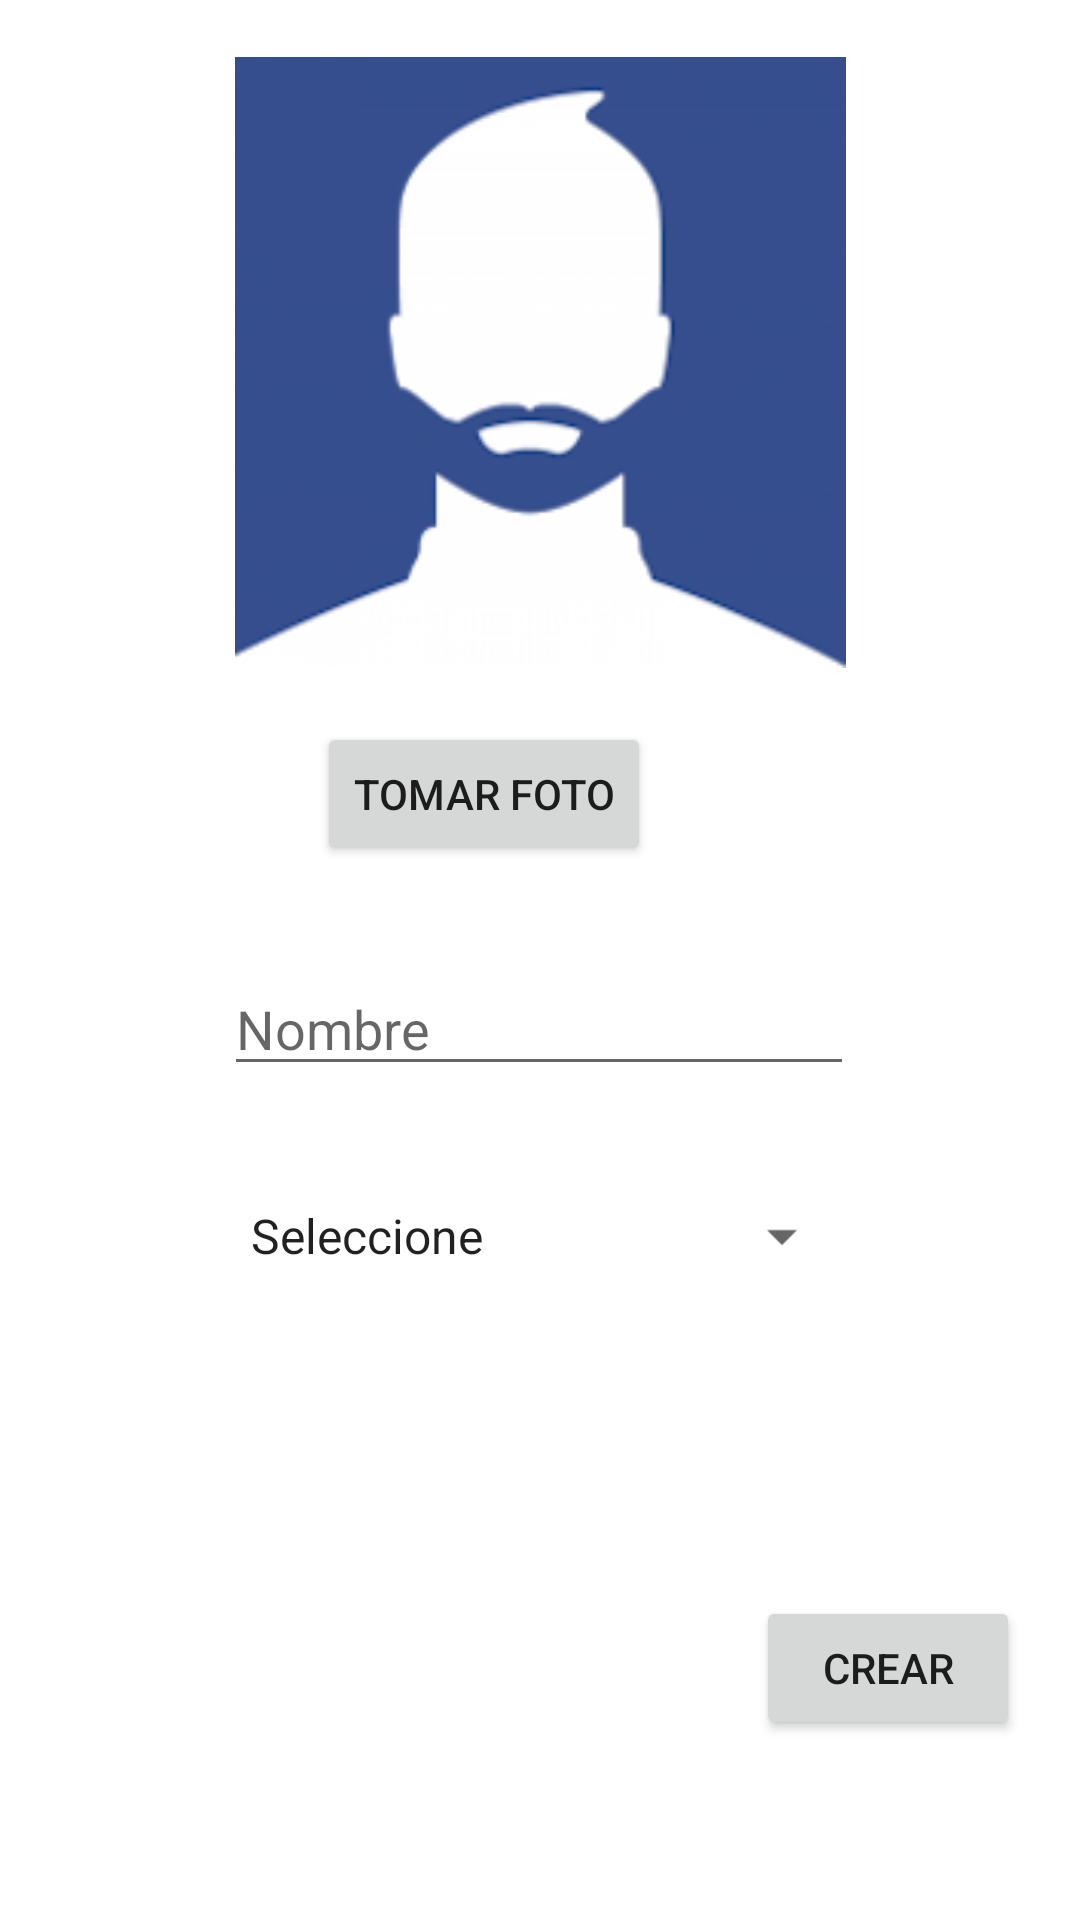

Android layout source for this screen:
<!-- AndroidManifest.xml: application theme Theme.GABRIEL_SANCHEZ_S5 -->
<!-- res/layout/fragment_add.xml -->
<?xml version="1.0" encoding="utf-8"?>
<androidx.constraintlayout.widget.ConstraintLayout xmlns:android="http://schemas.android.com/apk/res/android"
    xmlns:app="http://schemas.android.com/apk/res-auto"
    xmlns:tools="http://schemas.android.com/tools"
    android:layout_width="match_parent"
    android:layout_height="match_parent"
    tools:context=".ui.add.AddFragment">

    <ImageView
        android:id="@+id/imageViewer"
        android:layout_width="0dp"
        android:layout_height="0dp"
        android:layout_marginStart="20dp"
        android:layout_marginTop="19dp"
        android:layout_marginEnd="20dp"
        android:layout_marginBottom="18dp"
        app:layout_constraintBottom_toTopOf="@+id/btnPicture"
        app:layout_constraintEnd_toEndOf="parent"
        app:layout_constraintStart_toStartOf="parent"
        app:layout_constraintTop_toTopOf="parent"
        app:srcCompat="@drawable/person"
        tools:src="@tools:sample/avatars" />

    <Button
        android:id="@+id/btnPicture"
        android:layout_width="wrap_content"
        android:layout_height="wrap_content"
        android:layout_marginStart="31dp"
        android:layout_marginBottom="32dp"
        android:text="Tomar Foto"
        app:iconTintMode="add"
        app:layout_constraintBottom_toTopOf="@+id/txtName"
        app:layout_constraintStart_toStartOf="@+id/txtName"
        app:layout_constraintTop_toBottomOf="@+id/imageViewer" />

    <EditText
        android:id="@+id/txtName"
        android:layout_width="wrap_content"
        android:layout_height="wrap_content"
        android:layout_marginBottom="29dp"
        android:ems="10"
        android:hint="Nombre"
        android:inputType="textPersonName"
        app:layout_constraintBottom_toTopOf="@+id/cbChargeType"
        app:layout_constraintEnd_toEndOf="@+id/cbChargeType"
        app:layout_constraintTop_toBottomOf="@+id/btnPicture" />

    <Spinner
        android:id="@+id/cbChargeType"
        style="@style/Widget.AppCompat.Light.Spinner.DropDown.ActionBar"
        android:layout_width="209dp"
        android:layout_height="42dp"
        android:layout_marginBottom="99dp"
        android:entries="@array/charge_type"
        android:spinnerMode="dialog"
        app:layout_constraintBottom_toTopOf="@+id/btnSubmit"
        app:layout_constraintEnd_toEndOf="parent"
        app:layout_constraintStart_toStartOf="parent"
        app:layout_constraintTop_toBottomOf="@+id/txtName" />

    <Button
        android:id="@+id/btnSubmit"
        android:layout_width="wrap_content"
        android:layout_height="wrap_content"
        android:layout_marginEnd="20dp"
        android:layout_marginBottom="60dp"
        android:text="Crear"
        app:layout_constraintBottom_toBottomOf="parent"
        app:layout_constraintEnd_toEndOf="parent"
        app:layout_constraintTop_toBottomOf="@+id/cbChargeType" />

</androidx.constraintlayout.widget.ConstraintLayout>
<!-- resources referenced by this layout -->
<resources>
  <string-array name="charge_type">
          <item>Seleccione</item>
          <item>Personal de aseo</item>
          <item>Conserje</item>
      </string-array>
  <!-- drawable person: png bitmap (drawable-v24, 26516 bytes) -->
  <style name="Theme.GABRIEL_SANCHEZ_S5" parent="Theme.MaterialComponents.DayNight.DarkActionBar">
          
          <item name="colorPrimary">@color/purple_500</item>
          <item name="colorPrimaryVariant">@color/purple_700</item>
          <item name="colorOnPrimary">@color/white</item>
          
          <item name="colorSecondary">@color/teal_200</item>
          <item name="colorSecondaryVariant">@color/teal_700</item>
          <item name="colorOnSecondary">@color/black</item>
          
          <item name="android:statusBarColor">?attr/colorPrimaryVariant</item>
          
      </style>
  <!-- not gathered from this repository: default colours our renderer supplied (Android Studio template values) -->
  <color name="purple_500">#FF6200EE</color>
  <color name="purple_700">#FF3700B3</color>
  <color name="teal_200">#FF03DAC5</color>
  <color name="teal_700">#FF018786</color>
  <color name="black">#FF000000</color>
  <color name="white">#FFFFFFFF</color>
</resources>
